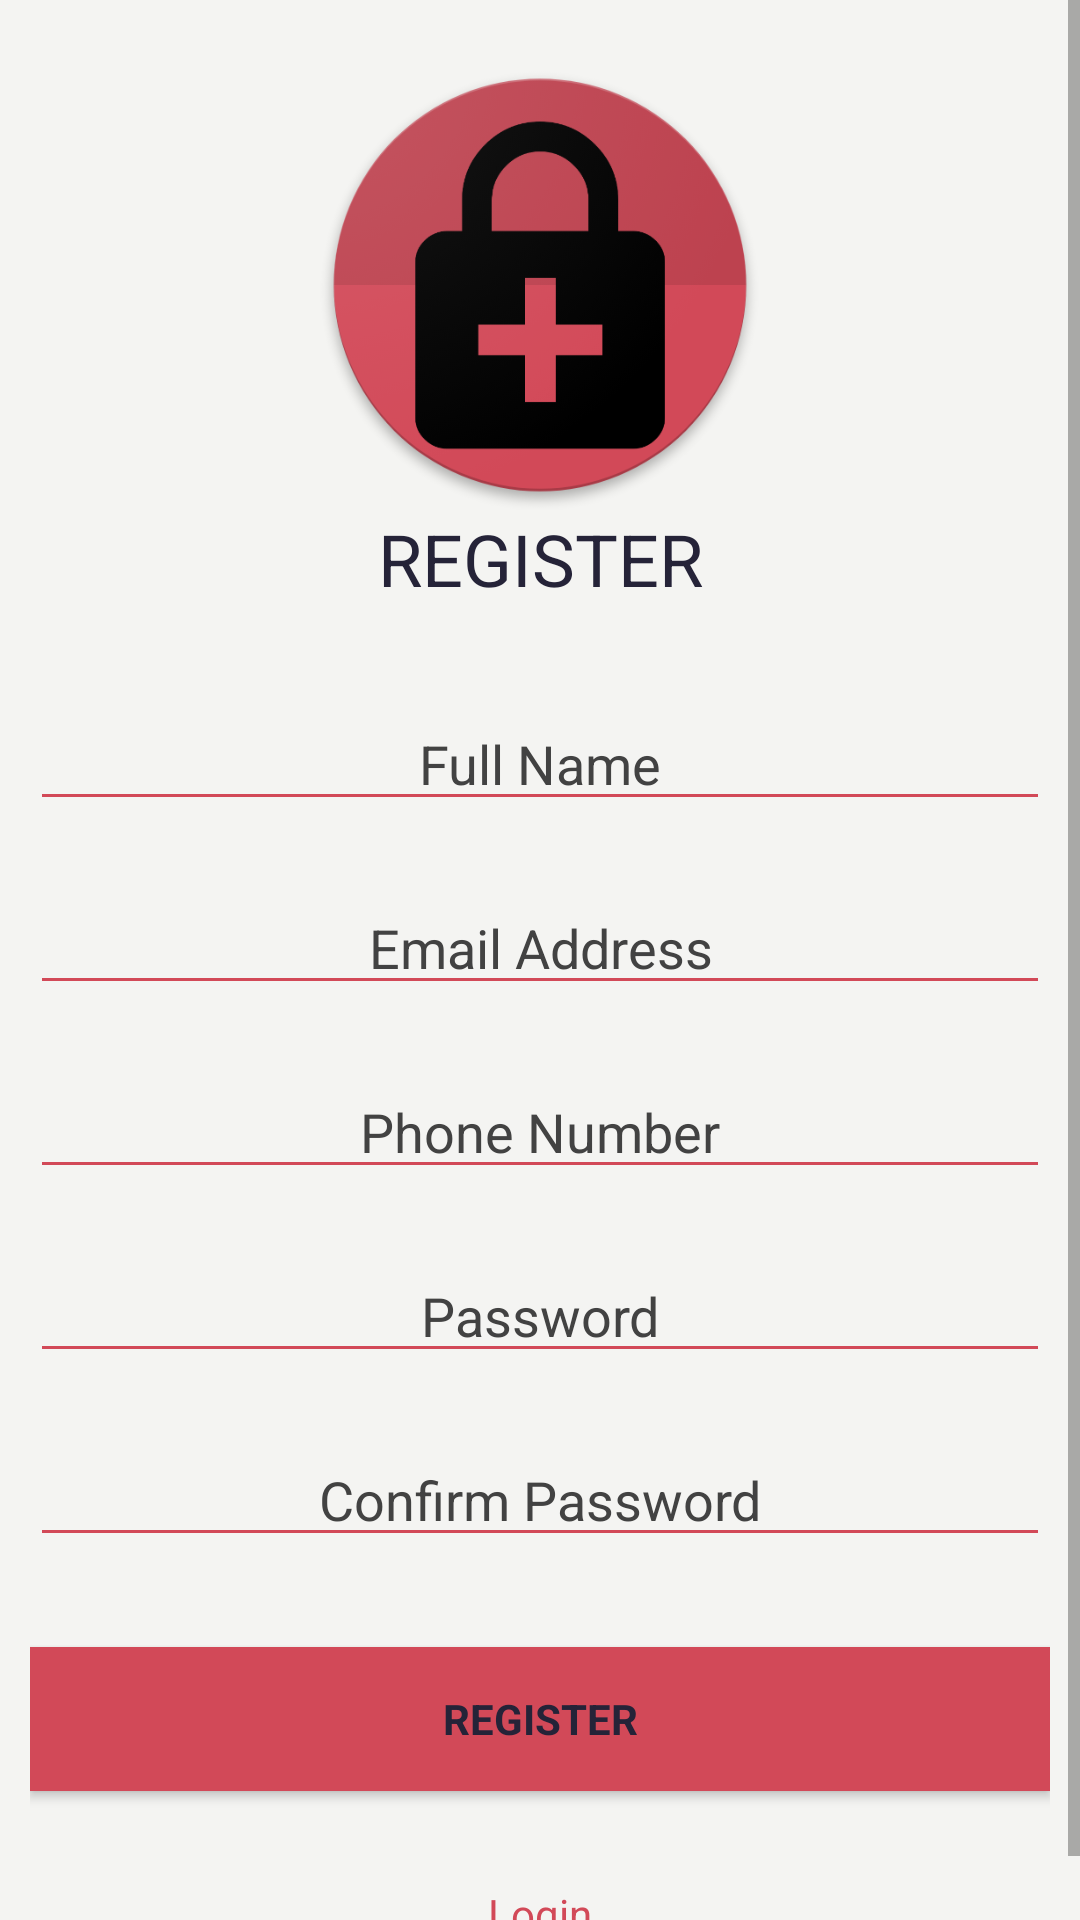

The Android layout XML behind this screen, and the referenced resources:
<!-- AndroidManifest.xml: application theme AppTheme.NoActionBar -->
<!-- res/layout/activity_register.xml -->
<?xml version="1.0" encoding="utf-8"?>
<RelativeLayout xmlns:android="http://schemas.android.com/apk/res/android"
    xmlns:app="http://schemas.android.com/apk/res-auto"
    xmlns:tools="http://schemas.android.com/tools"
    android:id="@+id/layout"
    android:layout_width="match_parent"
    android:layout_height="match_parent"
    android:background="@color/greynew"
    android:orientation="vertical"
    tools:ignore="Overdraw">


    <ScrollView
        style="@android:style/Widget.DeviceDefault.Light.ScrollView"
        android:layout_width="match_parent"
        android:layout_height="match_parent">

        <LinearLayout
            android:layout_width="match_parent"
            android:layout_height="wrap_content"
            android:layout_margin="10dp"
            android:orientation="vertical">

            <ImageView
                android:id="@+id/imageView"
                android:layout_width="match_parent"
                android:layout_height="150dp"
                android:layout_marginTop="10dp"
                android:contentDescription="TODO"
                app:srcCompat="@drawable/main_icon" />

            <TextView
                android:id="@+id/textView5"
                android:layout_width="match_parent"
                android:layout_height="wrap_content"
                android:layout_marginBottom="30dp"
                android:gravity="center"
                android:text="REGISTER"
                android:textAppearance="@style/TextAppearance.AppCompat.Headline"
                android:textColor="@color/colorPrimary"
                tools:ignore="HardcodedText" />

            <EditText
                android:id="@+id/FullNameText"
                android:layout_width="match_parent"
                android:layout_height="wrap_content"
                android:backgroundTint="@color/colorButton"
                android:ems="10"
                android:gravity="center"
                android:hint="Full Name"
                android:inputType="textPersonName"
                android:singleLine="true"
                android:textColor="@color/colorPrimary"
                android:textColorHint="@color/cardview_dark_background"
                android:textColorLink="#683045"
                tools:ignore="HardcodedText" />

            <EditText
                android:id="@+id/emailTxt"
                android:layout_width="match_parent"
                android:layout_height="wrap_content"
                android:layout_marginTop="20dp"
                android:backgroundTint="@color/colorButton"
                android:ems="10"
                android:gravity="center"
                android:hint="Email Address"
                android:inputType="textEmailAddress"
                android:singleLine="true"
                android:textColor="@color/colorPrimary"
                android:textColorHint="@color/cardview_dark_background"
                android:textColorLink="#683045"
                tools:ignore="HardcodedText" />

            <EditText
                android:id="@+id/PhoneNumText"
                android:layout_width="match_parent"
                android:layout_height="wrap_content"
                android:layout_marginTop="20dp"
                android:backgroundTint="@color/colorButton"
                android:ems="10"
                android:gravity="center"
                android:hint="Phone Number"
                android:inputType="phone"
                android:singleLine="true"
                android:textColor="@color/colorPrimary"
                android:textColorHint="@color/cardview_dark_background"
                android:textColorLink="#683045"
                tools:ignore="HardcodedText" />

            <EditText
                android:id="@+id/showText"
                android:layout_width="match_parent"
                android:layout_height="wrap_content"
                android:layout_marginTop="20dp"
                android:backgroundTint="@color/colorButton"
                android:ems="10"
                android:gravity="center"
                android:hint="Password"
                android:inputType="textPassword"
                android:textColor="@color/colorPrimary"
                android:textColorHint="@color/cardview_dark_background"
                android:textColorLink="#683045"
                tools:ignore="HardcodedText" />

            <EditText
                android:id="@+id/ConfirmPassText"
                android:layout_width="match_parent"
                android:layout_height="wrap_content"
                android:layout_marginTop="20dp"
                android:backgroundTint="@color/colorButton"
                android:ems="10"
                android:gravity="center"
                android:hint="Confirm Password"
                android:inputType="textPassword"
                android:textColor="@color/colorPrimary"
                android:textColorHint="@color/cardview_dark_background"
                tools:ignore="HardcodedText" />

            <Button
                android:id="@+id/sign_up_button"
                style="?android:textAppearanceSmall"
                android:layout_width="match_parent"
                android:layout_height="wrap_content"
                android:layout_marginBottom="17dp"
                android:layout_marginTop="30dp"
                android:background="#D24958"
                android:text="Register"
                android:textColor="#252338"
                android:textColorLink="#683045"
                android:textStyle="bold"
                tools:ignore="HardcodedText" />

            <Button
                android:id="@+id/loginBtn"
                android:layout_width="match_parent"
                android:layout_height="wrap_content"
                android:background="@null"
                android:text="Login"
                android:textAppearance="@style/TextAppearance.AppCompat.Body1"
                android:textColor="#D24958"
                tools:ignore="HardcodedText" />

        </LinearLayout>
    </ScrollView>


</RelativeLayout>
<!-- resources referenced by this layout -->
<resources>
  <color name="colorButton">#d24958</color>
  <color name="colorPrimary">#252338</color>
  <color name="greynew">#f4f4f2</color>
  <!-- drawable main_icon: png bitmap (drawable, 63008 bytes) -->
  <style name="AppTheme.NoActionBar">
          <item name="windowActionBar">false</item>
          <item name="windowNoTitle">true</item>
      </style>
</resources>
